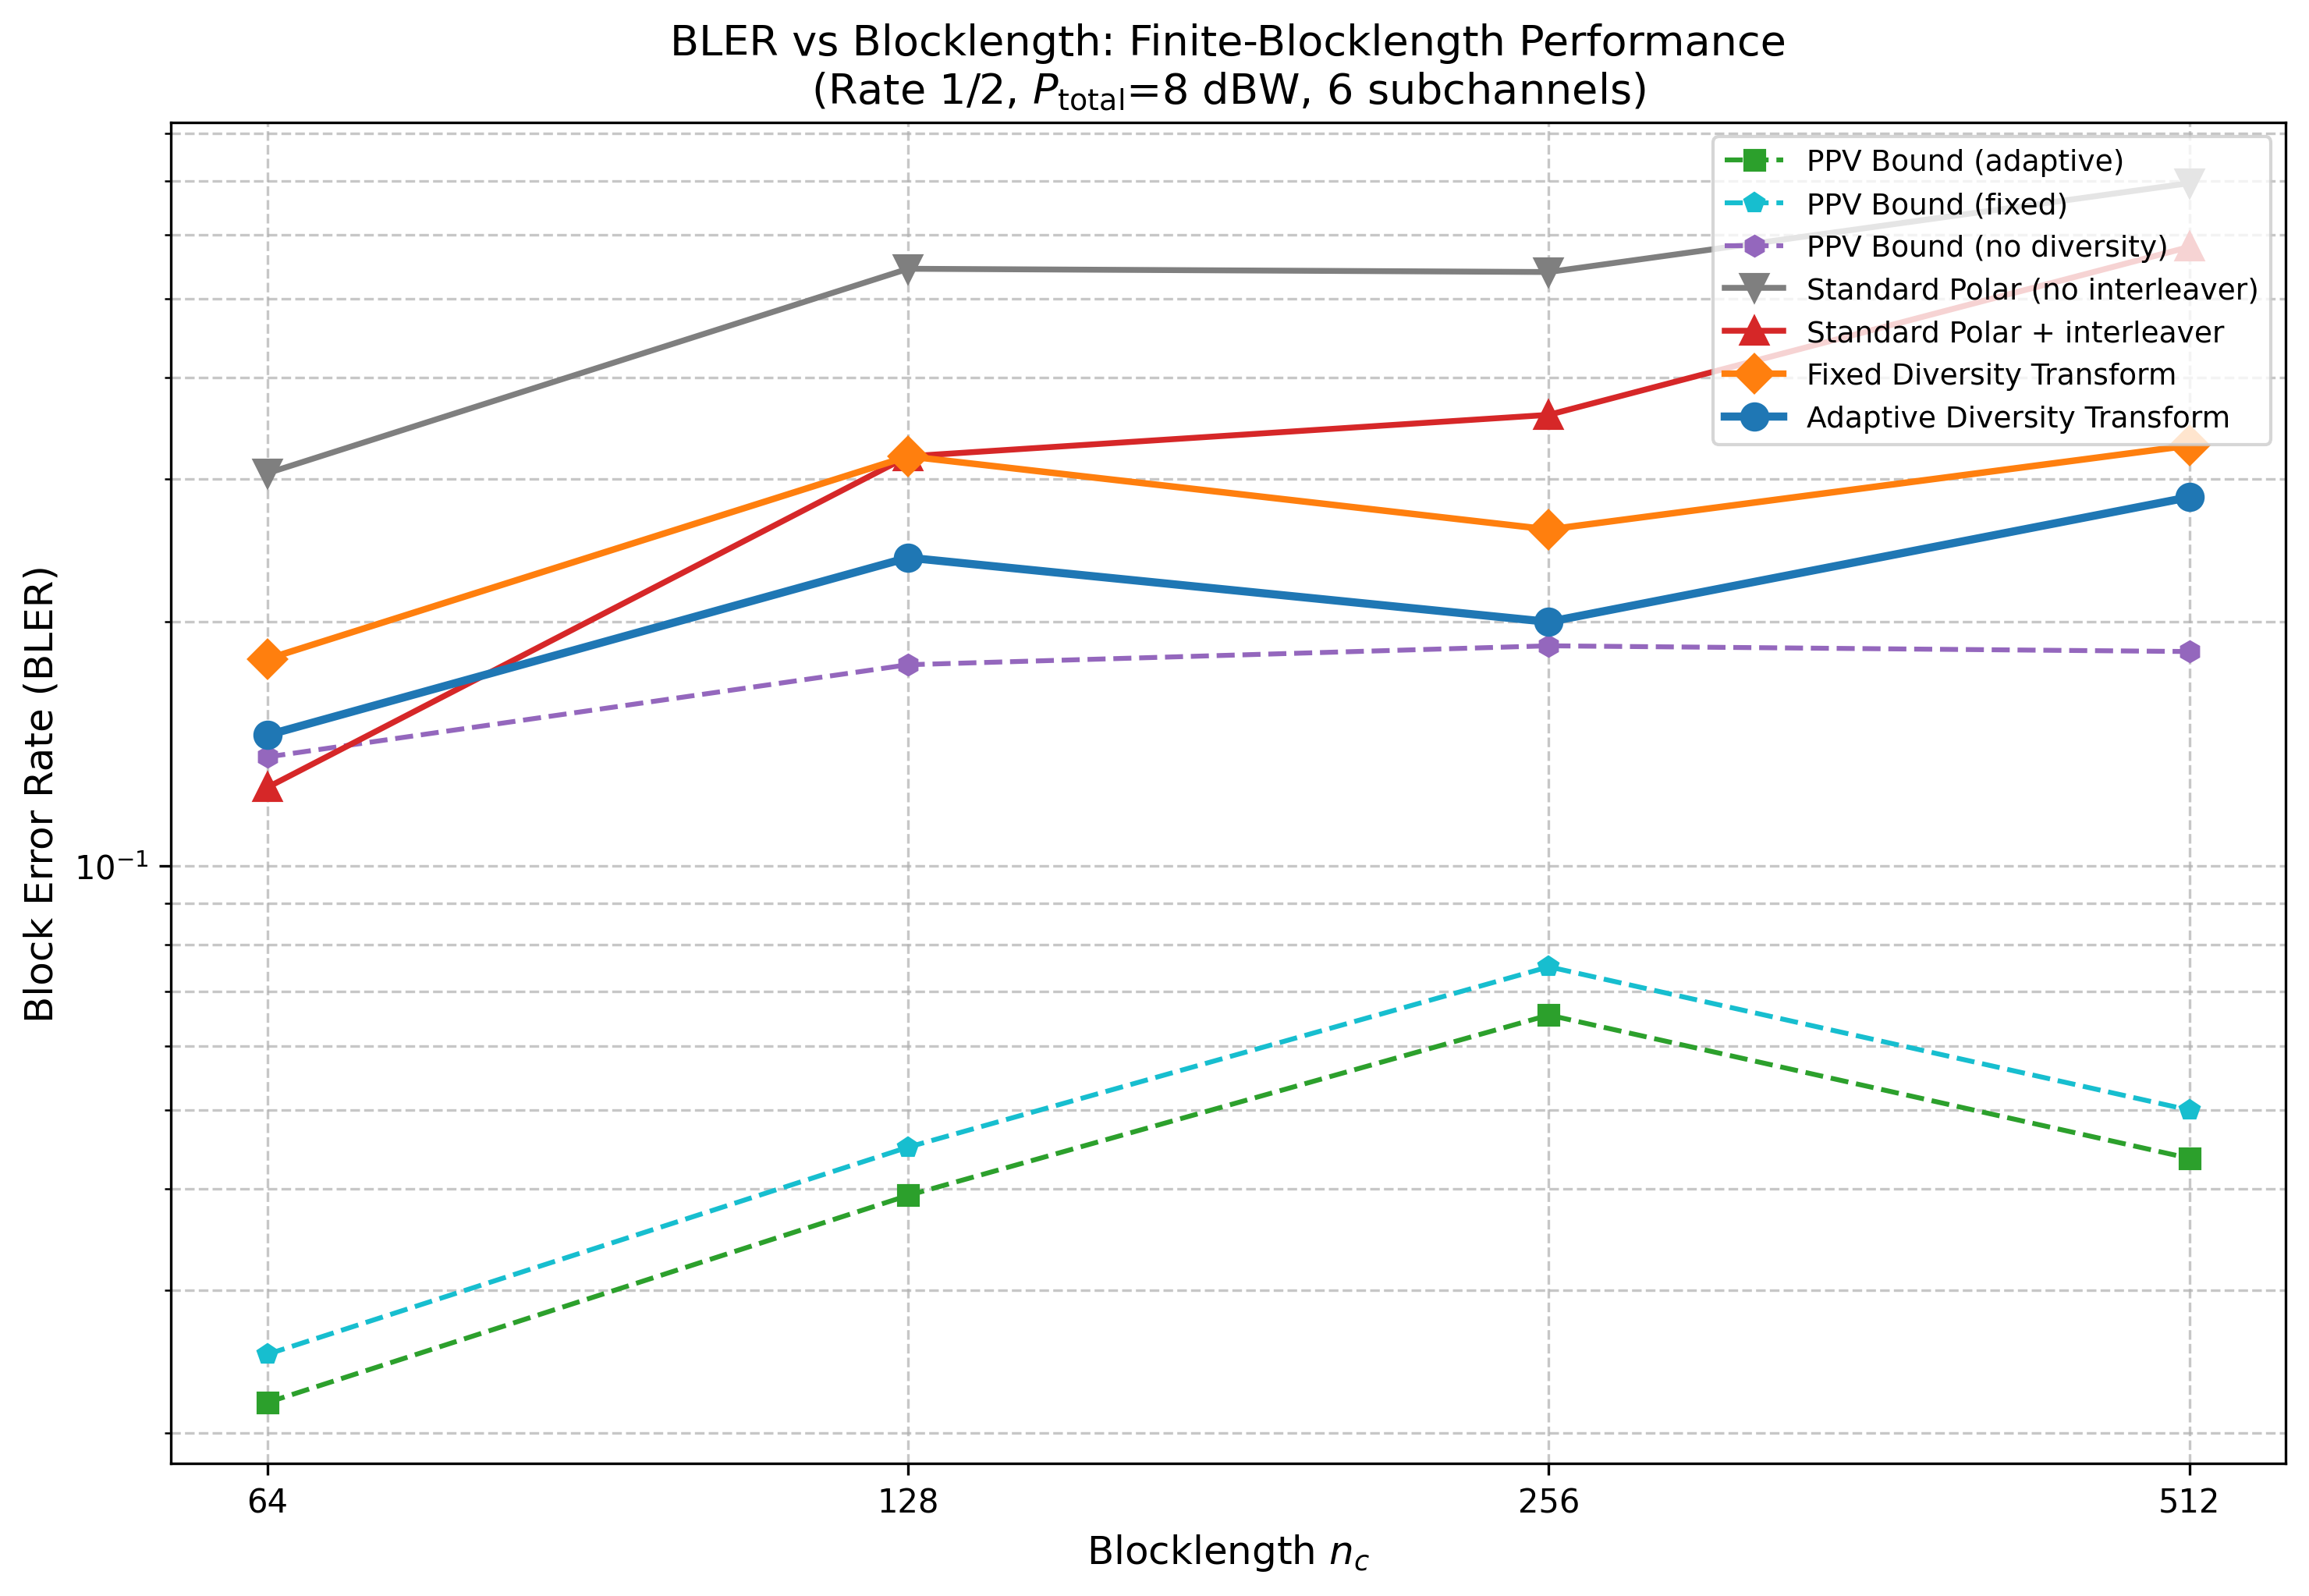

Values plotted in this chart, from the file beside it:
blocklength, ppv_no_diversity, ppv_fixed_diversity, ppv_adaptive_diversity, no_interleaver, interleaver, fixed, adaptive
64, 1.362979e-01, 2.500456e-02, 2.180397e-02, 3.050000e-01, 1.250000e-01, 1.800000e-01, 1.450000e-01
128, 1.770943e-01, 4.501837e-02, 3.925602e-02, 5.450000e-01, 3.200000e-01, 3.200000e-01, 2.400000e-01
256, 1.868734e-01, 7.512560e-02, 6.550952e-02, 5.400000e-01, 3.600000e-01, 2.600000e-01, 2.000000e-01
512, 1.838591e-01, 5.001305e-02, 4.361138e-02, 6.950000e-01, 5.800000e-01, 3.300000e-01, 2.850000e-01
